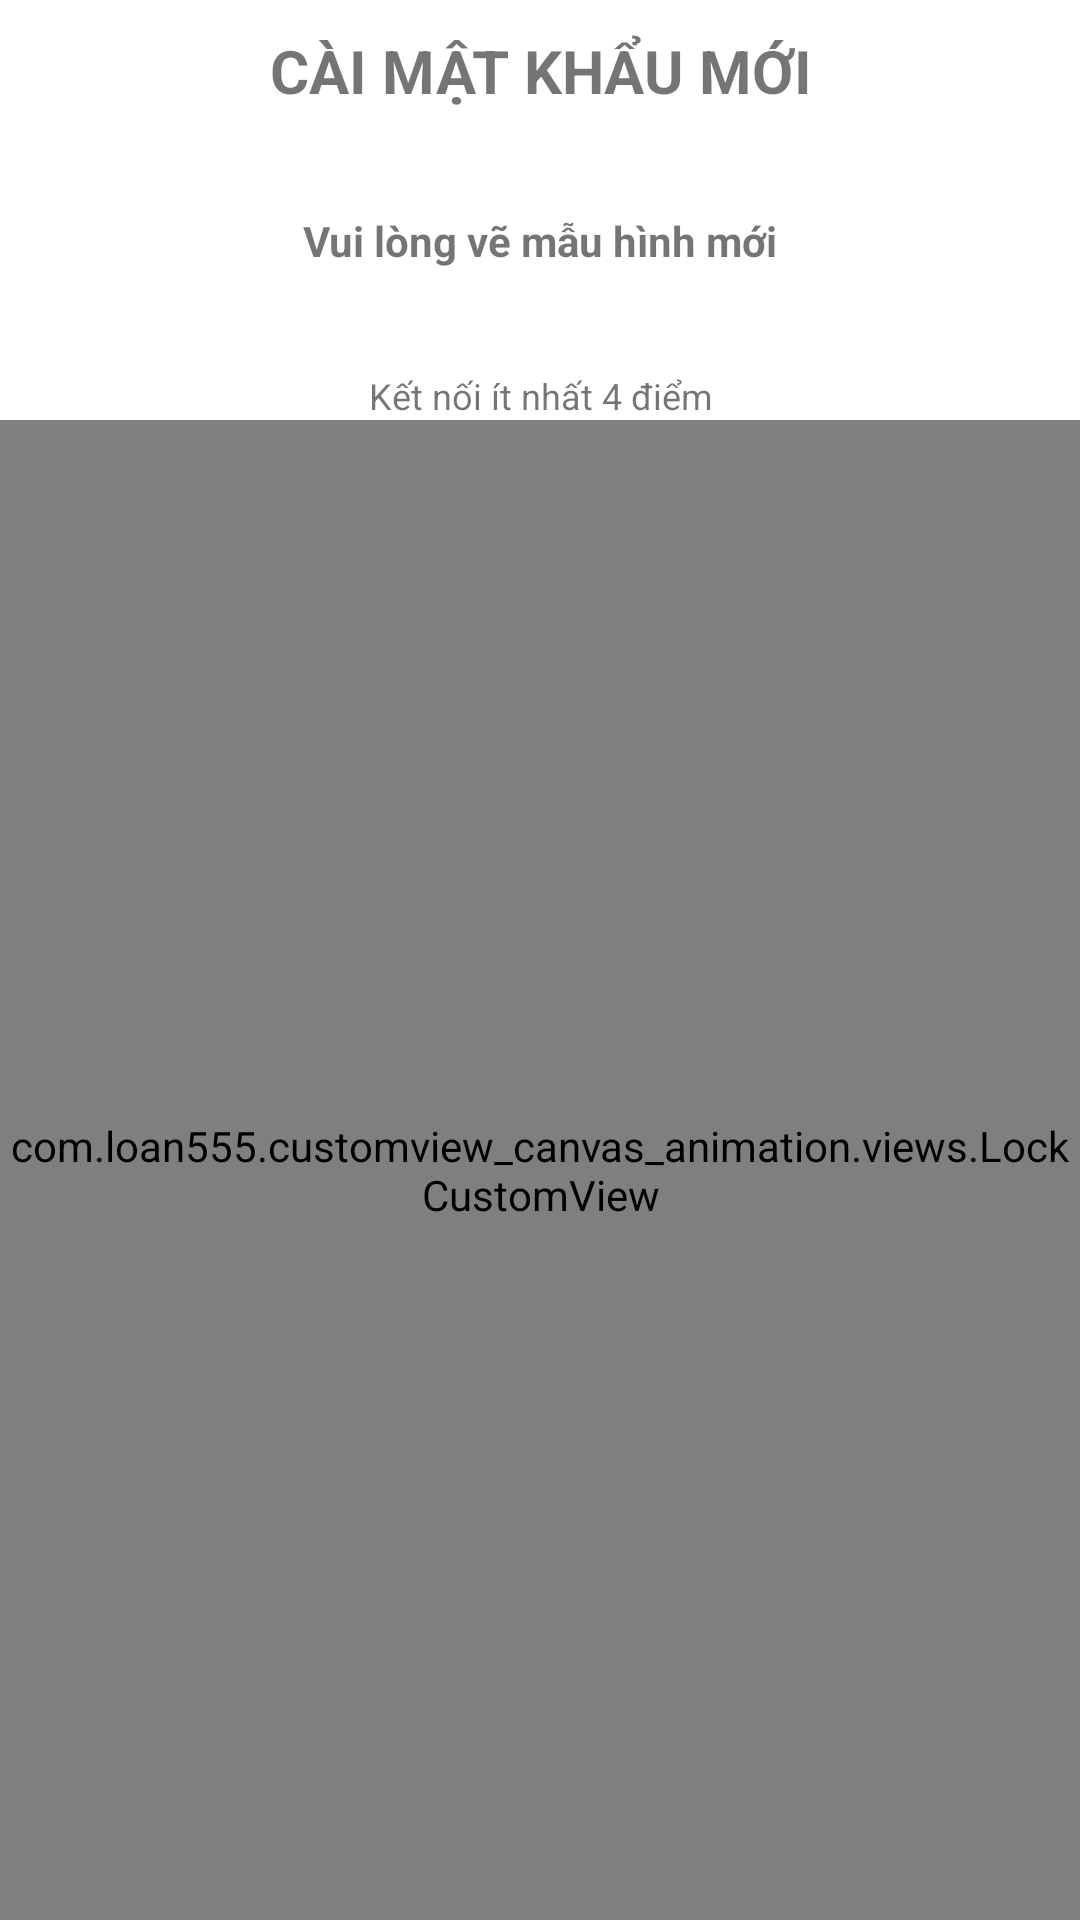

Here is an Android app screen rendered from its layout file. Give the layout XML and the strings, colors and styles it references.
<!-- AndroidManifest.xml: application theme Theme.CustomViewCanvasAnimation -->
<!-- res/layout/fragment_dashboard.xml -->
<?xml version="1.0" encoding="utf-8"?>
<RelativeLayout xmlns:android="http://schemas.android.com/apk/res/android"
    xmlns:app="http://schemas.android.com/apk/res-auto"
    xmlns:tools="http://schemas.android.com/tools"
    android:layout_width="match_parent"
    android:layout_height="match_parent"
    tools:context=".ui.dashboard.DashboardFragment">

    <TextView
        android:id="@+id/title"
        android:layout_width="match_parent"
        android:layout_height="wrap_content"
        android:layout_marginTop="10dp"
        android:gravity="center"
        android:text="CÀI MẬT KHẨU MỚI"
        android:textSize="20sp"
        android:textStyle="bold" />

    <TextView
        android:id="@+id/text1"
        android:layout_width="match_parent"
        android:layout_height="wrap_content"
        android:layout_above="@id/text2"
        android:layout_below="@id/title"
        android:gravity="center"
        android:text="Vui lòng vẽ mẫu hình mới"
        android:textStyle="bold" />

    <TextView
        android:id="@+id/text2"
        android:layout_width="match_parent"
        android:layout_height="wrap_content"
        android:layout_above="@id/lockCustomView"
        android:gravity="center"
        android:text="Kết nối ít nhất 4 điểm"
        android:textSize="12sp" />

    <com.loan555.customview_canvas_animation.views.LockCustomView
        android:id="@+id/lockCustomView"
        android:layout_width="match_parent"
        android:layout_height="500dp"
        android:layout_alignParentBottom="true" />
</RelativeLayout>
<!-- resources referenced by this layout -->
<resources>
  <style name="Theme.CustomViewCanvasAnimation" parent="Theme.MaterialComponents.DayNight.NoActionBar">
          
          <item name="colorPrimary">@color/purple_500</item>
          <item name="colorPrimaryVariant">@color/purple_700</item>
          <item name="colorOnPrimary">@color/white</item>
          
          <item name="colorSecondary">@color/teal_200</item>
          <item name="colorSecondaryVariant">@color/teal_700</item>
          <item name="colorOnSecondary">@color/black</item>
          
          <item name="android:statusBarColor" tools:targetApi="l">?attr/colorPrimaryVariant</item>
          
      </style>
  <color name="purple_500">#FF6200EE</color>
  <color name="purple_700">#FF3700B3</color>
  <color name="white">#FFFFFFFF</color>
  <color name="teal_200">#FF03DAC5</color>
  <color name="teal_700">#FF018786</color>
  <color name="black">#FF000000</color>
</resources>
